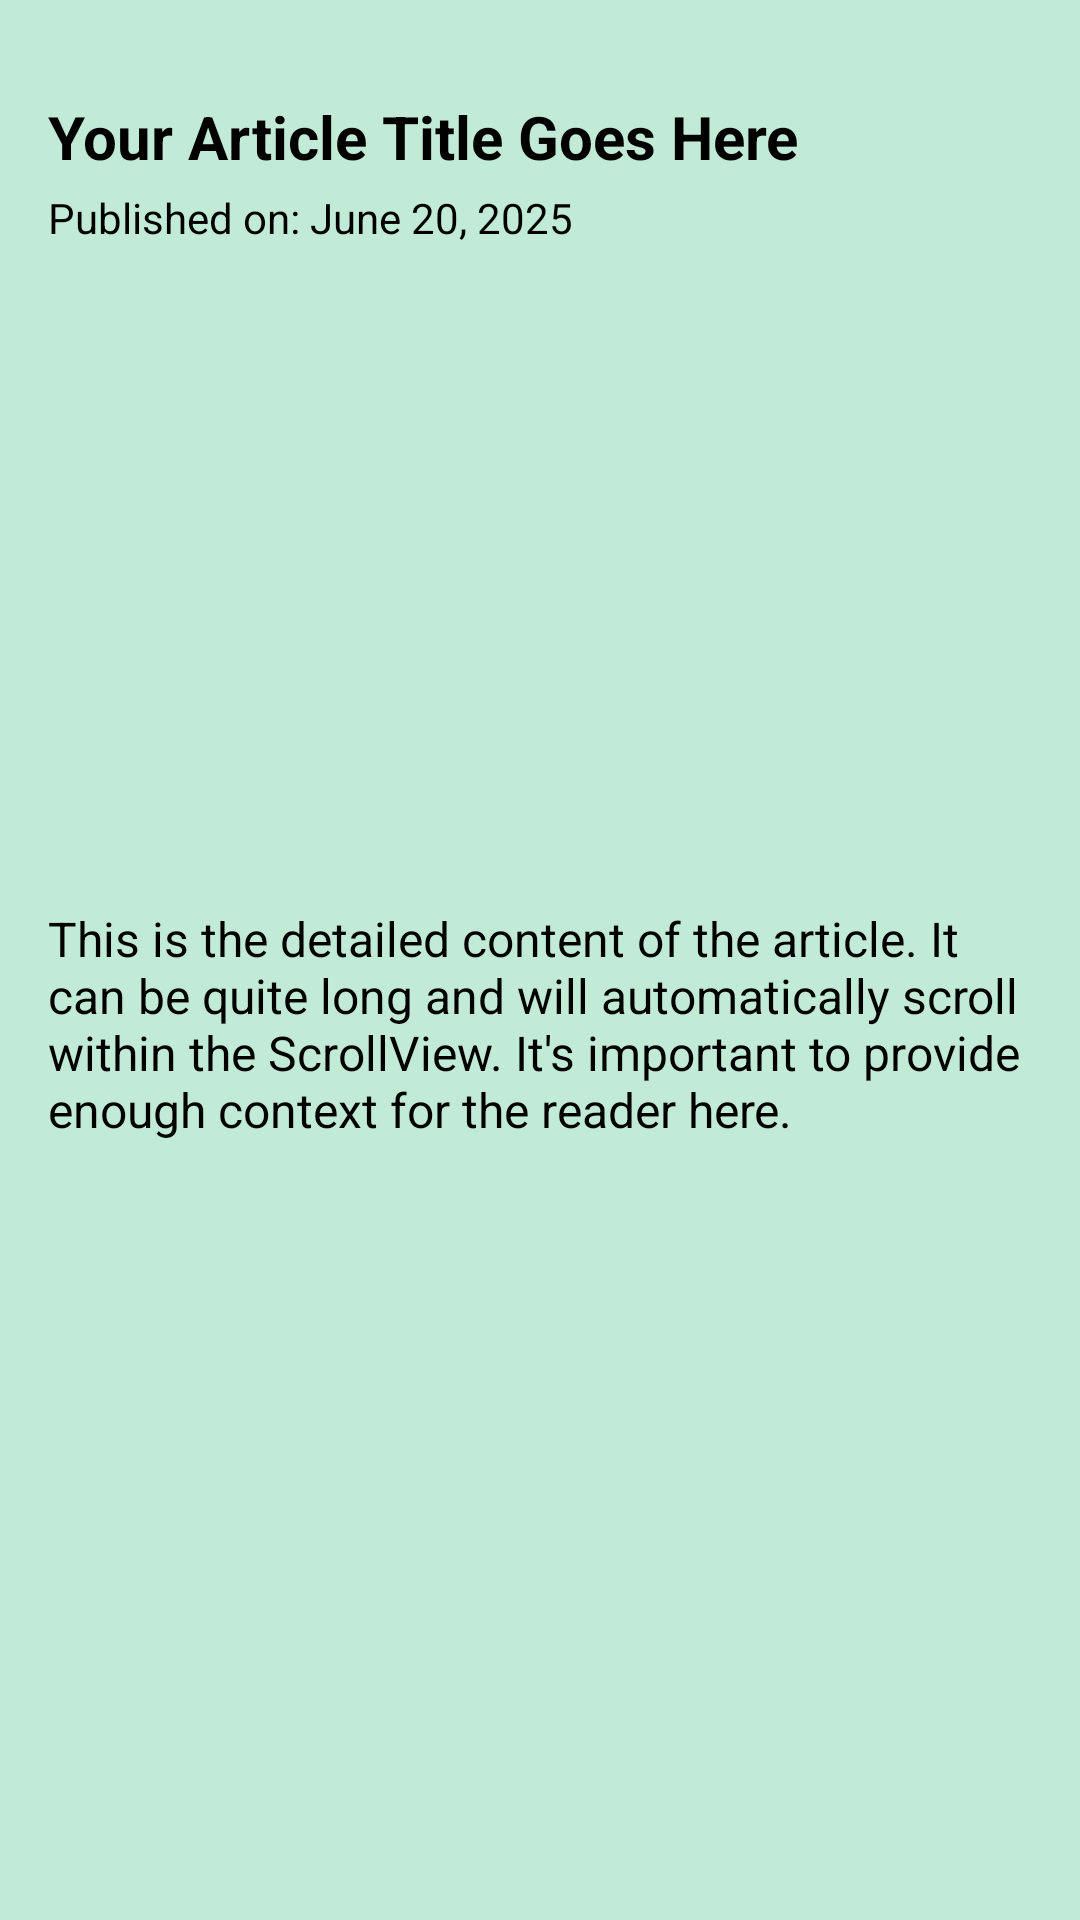

Here is an Android app screen rendered from its layout file. Give the layout XML and the strings, colors and styles it references.
<!-- AndroidManifest.xml: application theme Theme.Fotscope -->
<!-- res/layout/activity_article_detail.xml -->
<?xml version="1.0" encoding="utf-8"?>
<ScrollView xmlns:android="http://schemas.android.com/apk/res/android"
    android:layout_width="match_parent"
    android:layout_height="match_parent"
    android:layout_marginTop="16dp"
    android:padding="16dp"
    android:background="@color/bodycolor">

    <LinearLayout
        android:layout_width="match_parent"
        android:layout_height="wrap_content"
        android:layout_marginTop="16dp"
        android:orientation="vertical">

        <TextView
            android:id="@+id/detailTitle"
            android:layout_width="match_parent"
            android:layout_height="wrap_content"
            android:textColor="#000000"
            android:textSize="20sp"
            android:textStyle="bold"
            android:text="Your Article Title Goes Here" /> <TextView
        android:id="@+id/detailDate"
        android:layout_width="match_parent"
        android:layout_height="wrap_content"
        android:layout_marginTop="4dp"
        android:textColor="#000000"
        android:textSize="14sp"
        android:text="Published on: June 20, 2025" /> <ImageView
        android:id="@+id/detailImage"
        android:layout_width="match_parent"
        android:layout_height="200dp"
        android:layout_marginTop="8dp"
        android:scaleType="centerCrop"
        android:src="@drawable/placeholder_image" /> <TextView
        android:id="@+id/detailContent"
        android:layout_width="match_parent"
        android:layout_height="wrap_content"
        android:layout_marginTop="12dp"
        android:textColor="#000000"
        android:textSize="16sp"
        android:text="This is the detailed content of the article. It can be quite long and will automatically scroll within the ScrollView. It's important to provide enough context for the reader here." /> </LinearLayout>
</ScrollView>
<!-- resources referenced by this layout -->
<resources>
  <color name="bodycolor">#C2EBD7</color>
  <style name="Theme.Fotscope" parent="Base.Theme.Fotscope" />
  <style name="Base.Theme.Fotscope" parent="Theme.Material3.DayNight.NoActionBar">
          
          
      </style>
</resources>
